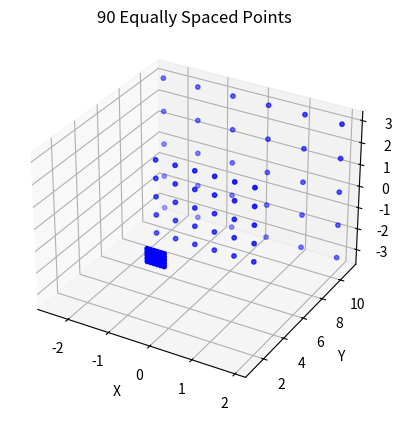

Generate this figure with matplotlib:
import math
import pprint
import numpy as np
import matplotlib.pyplot as plt
from mpl_toolkits.mplot3d import Axes3D

def calculate_rectangle_width(d, fov_degrees):
    fov_radians = math.radians(fov_degrees)  # Convert FOV from degrees to radians
    width = 2 * d * math.tan(fov_radians / 2)
    return width

def calculate_rectangle(d, fov_degrees, ratio):
    w = calculate_rectangle_width(d, fov_degrees)
    h = w * ratio
    return (w,h)

def frange(a, b, step):
    while a < b:
        yield a
        a += step

def make_points(num_points, points, distance, fov, ratio):
    # rectangle at that distance is a specific size, that we need to cover with points
    rect = calculate_rectangle(distance, fov, ratio)

    # how may points to allocate to x,y directions
    # px = py = math.sqrt(num_points)
    # while (px/py) > ratio:
    #     px += px * 1.1
    #     py -= py * 1.1
    grid_width = math.sqrt(num_points * ratio)
    grid_height = num_points / grid_width
    step_x = rect[0] / grid_width
    step_y = rect[1] / grid_height

    for x in frange(-rect[0]/2, rect[0]/2, step_x):
        for y in frange(-rect[1]/2, rect[1]/2, step_y):
            points.append((x,distance,y))

def generate_cone_points(num_points, closest_distance, far_distance, distance_step, fov, ratio):
    points = []
    points_per_layer = num_points / (far_distance - closest_distance + distance_step) * distance_step
    for d in range(closest_distance, far_distance + 1, distance_step):
        make_points(points_per_layer, points, d, fov, ratio)
    return points

ratio = 4/3 # 4:3 resolution ratio
fov = 25    # field of view of camera (from offset_calc.py)
num_points = 75 # enough for detail without being too too slow to sample
cone_points = generate_cone_points(num_points, 1, 12, 5, fov, ratio)

# Visualization
fig = plt.figure()
ax = fig.add_subplot(111, projection='3d')
ax.scatter(*zip(*cone_points), s=10, c='b')

ax.set_xlabel('X')
ax.set_ylabel('Y')
ax.set_zlabel('Z')
ax.set_title(str(len(cone_points)) + ' Equally Spaced Points')

plt.show()

print("# Sound points to analyse (x,y,z)")
print("# Place this in offset_calc.py")
print("# " + str(len(cone_points)) + " points calculated from cone.py")
print("sound_points=", end="")
pprint.pprint(cone_points)

